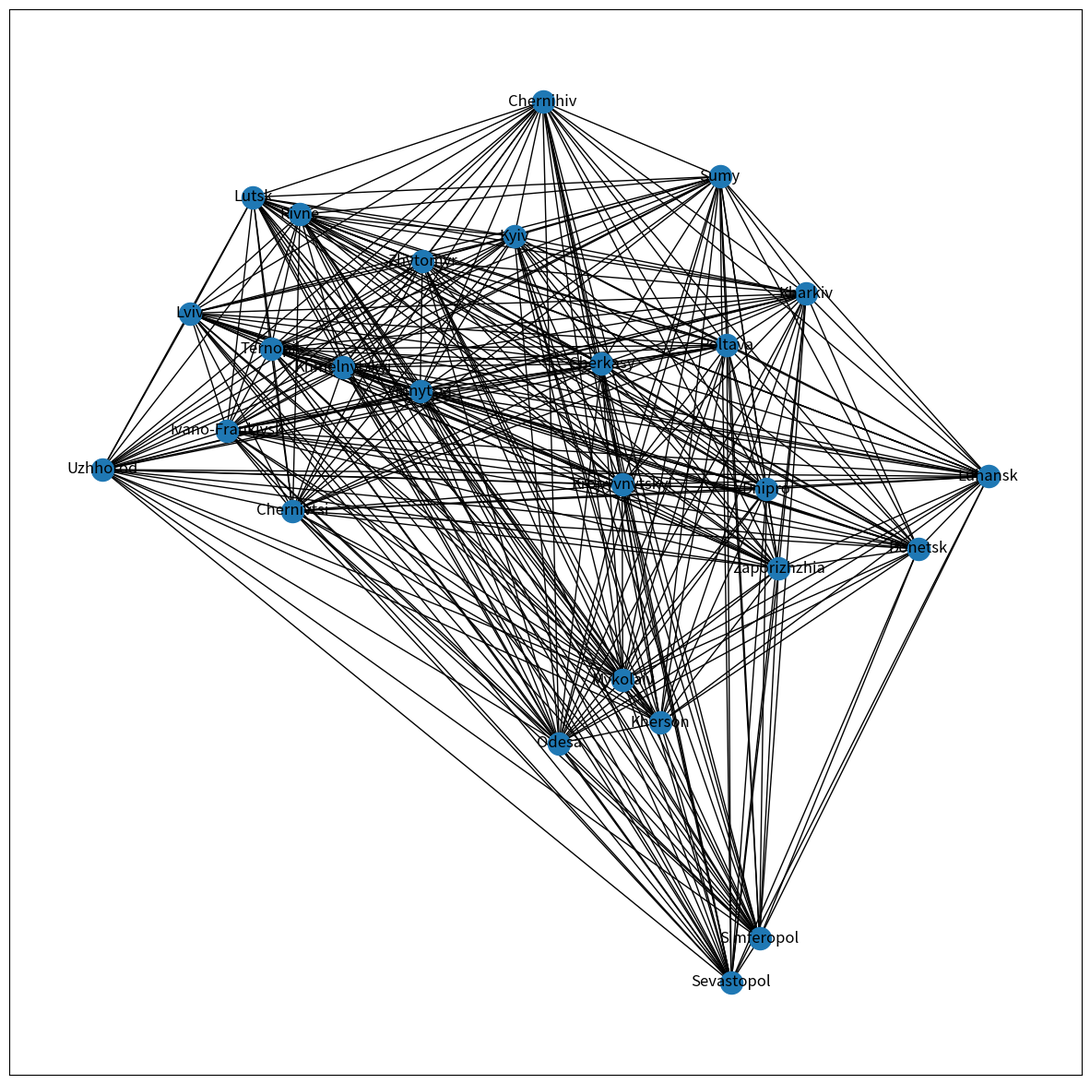
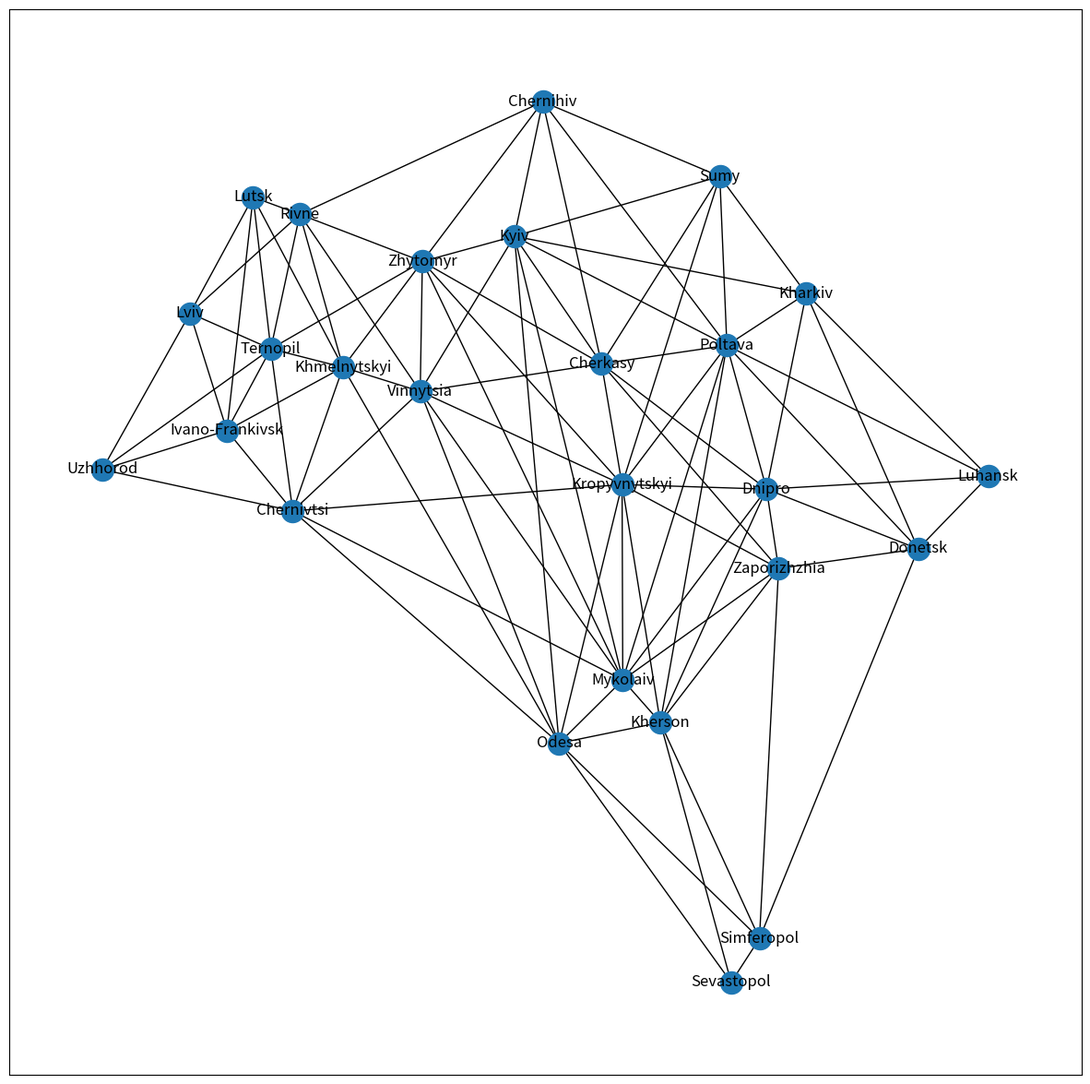

Reproduce these figures in Python, in order.
import numpy as np
import networkx as nx
from matplotlib import pyplot as plt
from collections import deque

def getDistanceBetweenPoints2(lat1, lon1, lat2, lon2, **kwarg):
    R = 6371.0088
    lat1, lon1, lat2, lon2 = map(np.radians, [lat1, lon1, lat2, lon2])

    dlat = lat2 - lat1
    dlon = lon2 - lon1
    a = np.sin(dlat / 2) ** 2 + np.cos(lat1) * np.cos(lat2) * np.sin(dlon / 2) ** 2
    c = 2 * np.arctan2(a**0.5, (1 - a) ** 0.5)
    d = R * c
    return round(d, 4)

# Задаємо лівий нижній кут карти (довгота, широта)
lb = (44.605, 22.295)

# Перелік обласних центрів України
cities = {
    "Kyiv": (50.45, 30.5233),
    "Kharkiv": (49.9925, 36.2311),
    "Odesa": (46.4775, 30.7326),
    "Dnipro": (48.4675, 35.04),
    "Donetsk": (48.0028, 37.8053),
    "Zaporizhzhia": (47.85, 35.1175),
    "Lviv": (49.8425, 24.0322),
    "Sevastopol": (44.605, 33.5225),
    "Mykolaiv": (46.975, 31.995),
    "Luhansk": (48.5667, 39.3333),
    "Vinnytsia": (49.2333, 28.4833),
    "Simferopol": (44.9484, 34.1),
    "Poltava": (49.5894, 34.5514),
    "Chernihiv": (51.4939, 31.2947),
    "Kherson": (46.6425, 32.625),
    "Cherkasy": (49.4444, 32.0597),
    "Khmelnytskyi": (49.4167, 27),
    "Chernivtsi": (48.3, 25.9333),
    "Sumy": (50.9167, 34.75),
    "Zhytomyr": (50.25, 28.6667),
    "Rivne": (50.6192, 26.2519),
    "Ivano-Frankivsk": (48.9228, 24.7106),
    "Kropyvnytskyi": (48.5, 32.2667),
    "Ternopil": (49.5667, 25.6),
    "Lutsk": (50.75, 25.3358),
    "Uzhhorod": (48.6239, 22.295),
}

# Переводимо координати у кілометри
cities2 = {
    n: (
        getDistanceBetweenPoints2(lb[0], x[1], x[0], x[1]),
        getDistanceBetweenPoints2(x[0], lb[1], x[0], x[1]),
    )
    for n, x in cities.items()
}

G = nx.Graph()

# Додаємо усі вузли до графа
for c, pos in cities2.items():
    G.add_node(c, pos=(int(pos[1]), int(pos[0])))

# Додаємо усі ребра, призначивши значення відстаней в якості ваги
for i in range(len(cities)):
    s_city = list(cities.keys())[i]
    s_value = list(cities.values())[i]
    for j in range(i + 1, len(cities)):
        t_city = list(cities.keys())[j]
        t_value = list(cities.values())[j]
        calc_distance = getDistanceBetweenPoints2(
            s_value[0], s_value[1], t_value[0], t_value[1]
        )
        G.add_edge(s_city, t_city, weight=calc_distance)

pos = nx.get_node_attributes(G, "pos")

# Виводимо повний граф
plt.figure(figsize=(15, 15))
nx.draw_networkx(G, pos=pos)
plt.show()

# Виводимо статистику повного графа
num_nodes = G.number_of_nodes()
num_edges = G.number_of_edges()
is_connected = nx.is_connected(G)

print("Graph before optimization")
print(f"Number of Nodes: {num_nodes}")
print(f"Number of Edges: {num_edges}")
print(f"Graph is connected: {is_connected}")

print(f"Nodes degree for Graph")
print(G.degree)

#Видаляємо усі маршрути, які мають дублі довші на 5%
short_coef = 1.05

remove_list = []

for i in range(len(cities)):
    s_city = list(cities.keys())[i]
    for j in range(len(cities)):
        t_city = list(cities.keys())[j]
        if not G.has_edge(s_city, t_city):
            continue
        dir_dist = G.get_edge_data(s_city, t_city)["weight"]

        for k in range(len(cities)):
            m_city = list(cities.keys())[k]
            if not G.has_edge(s_city, m_city) or not G.has_edge(t_city, m_city):
                continue
            dist1 = G.get_edge_data(s_city, m_city)["weight"]
            dist2 = G.get_edge_data(t_city, m_city)["weight"]

            if dist1 + dist2 < short_coef * dir_dist:
                remove_list.append((s_city, t_city))
                break

G.remove_edges_from(remove_list)

# Виводимо оптимізовану карту маршрутів
plt.figure(figsize=(15, 15))
nx.draw_networkx(G, pos=pos)
plt.show()


# Виводимо статистику
num_nodes = G.number_of_nodes()
num_edges = G.number_of_edges()
is_connected = nx.is_connected(G)

print("Graph after optimization")
print(f"Number of Nodes: {num_nodes}")
print(f"Number of Edges: {num_edges}")
print(f"Graph is connected: {is_connected}")

print(f"Nodes degree for Graph")
print(G.degree)

d=list(G.degree)
v=[a[1] for a in d]


print(f"Sorted Nodes for Graph")
print(sorted(d,key=lambda a: a[1],reverse=True))

def dfs_recursive(graph, vertex, visited=None):
    if visited is None:
        visited = set()
    visited.add(vertex)
    print(vertex, end=' ')  # Відвідуємо вершину
    for neighbor in graph[vertex]:
        if neighbor not in visited:
            dfs_recursive(graph, neighbor, visited)


print("DFS search")
dfs_recursive(G, 'Kyiv')



def bfs_recursive(graph, queue, visited=None):
    # Перевіряємо, чи існує множина відвіданих вершин, якщо ні, то ініціалізуємо нову
    if visited is None:
        visited = set()
    # Якщо черга порожня, завершуємо рекурсію
    if not queue:
        return
    # Вилучаємо вершину з початку черги
    vertex = queue.popleft()
    # Перевіряємо, чи відвідували раніше дану вершину
    if vertex not in visited:
        # Якщо не відвідували, друкуємо вершину
        print(vertex, end=" ")
        # Додаємо вершину до множини відвіданих вершин.
        visited.add(vertex)
        # Додаємо невідвіданих сусідів даної вершини в кінець черги.
        queue.extend(set(graph[vertex]) - visited)
    # Рекурсивний виклик функції з тією ж чергою та множиною відвіданих вершин
    bfs_recursive(graph, queue, visited)

print()
print("BFS search")
bfs_recursive(G, deque(["Kyiv"]))


def dijkstra(graph, start):
    # Ініціалізація відстаней та множини невідвіданих вершин
    distances = {vertex: float('infinity') for vertex in graph}
    pathes = {vertex: [start] for vertex in graph}
    distances[start] = 0
    unvisited = list(graph.nodes())



    while unvisited:
        # Знаходження вершини з найменшою відстанню серед невідвіданих
        current_vertex = min(unvisited, key=lambda vertex: distances[vertex])

        # Якщо поточна відстань є нескінченністю, то ми завершили роботу
        if distances[current_vertex] == float('infinity'):
            break
            
        for neighbor, weight in graph[current_vertex].items():
            # print(f"{current_vertex = } *** {neighbor = }")
            # print(f"{weight = }")
            distance = distances[current_vertex] + weight['weight']

            # Якщо нова відстань коротша, то оновлюємо найкоротший шлях
            if distance < distances[neighbor]:
                distances[neighbor] = distance
                new_path=pathes[current_vertex][:]
                new_path.append(neighbor)
                pathes[neighbor]=new_path

        # Видаляємо поточну вершину з множини невідвіданих
        unvisited.remove(current_vertex)

    return distances,pathes

res=dijkstra(G, 'Kyiv')

print()

print(res[0])

print()

print(res[1]) 
